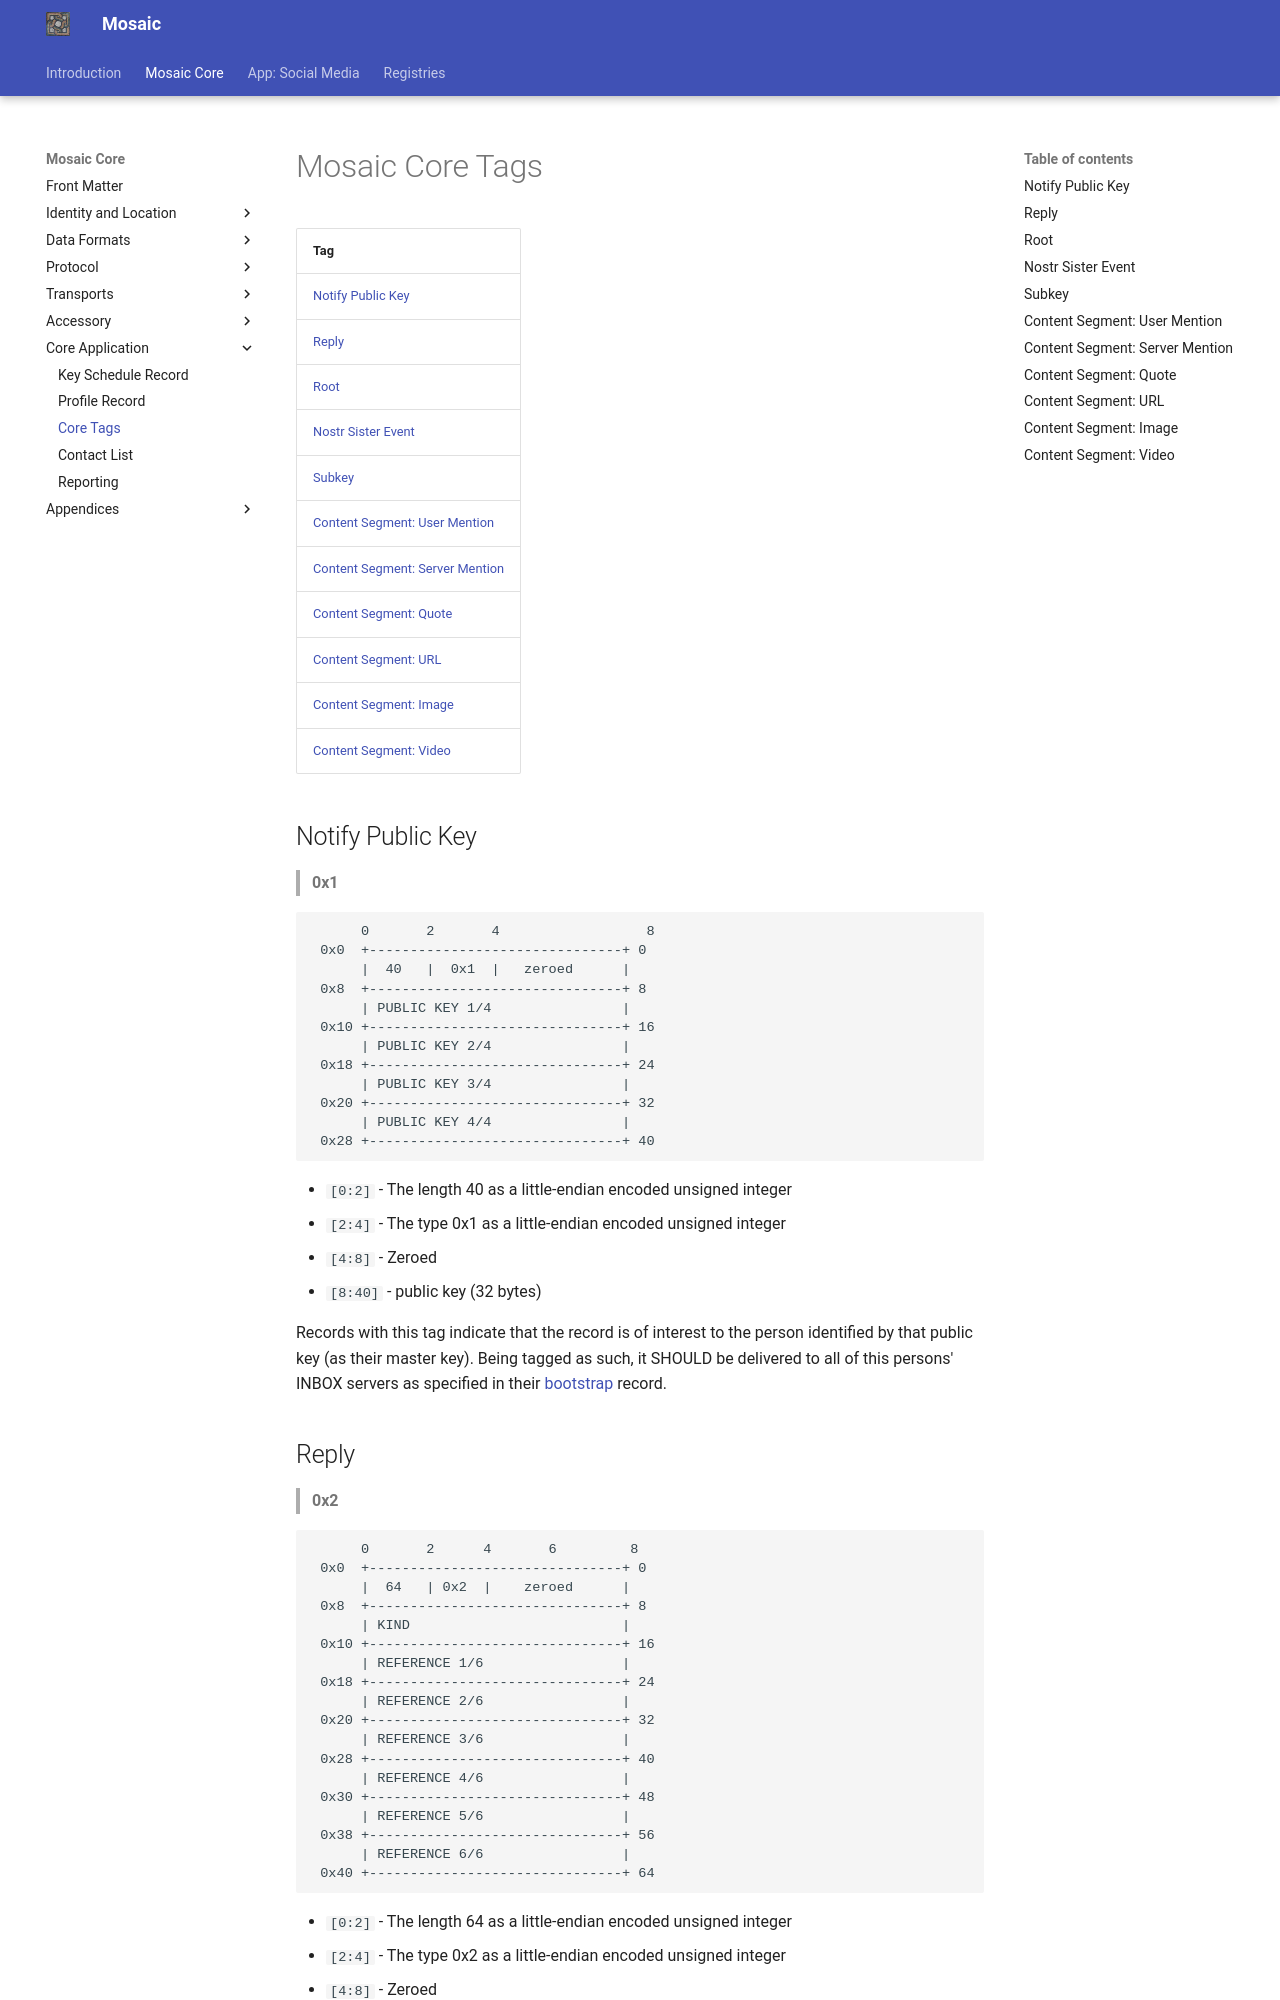

repository: mikedilger/mosaic-spec · page: core_tags.html · generator: mkdocs

# Mosaic Core Tags

|Tag|
|---|
|[Notify Public Key](#notify-public-key)|
|[Reply](#reply)|
|[Root](#root)|
|[Nostr Sister Event](#nostr-sister-event)|
|[Subkey](#subkey)|
|[Content Segment: User Mention](#content-segment-user-mention)|
|[Content Segment: Server Mention](#content-segment-server-mention)|
|[Content Segment: Quote](#content-segment-quote)|
|[Content Segment: URL](#content-segment-url)|
|[Content Segment: Image](#content-segment-image)|
|[Content Segment: Video](#content-segment-video)|

## Notify Public Key

> **0x1**

```text
      0       2       4                  8
 0x0  +-------------------------------+ 0
      |  40   |  0x1  |   zeroed      |
 0x8  +-------------------------------+ 8
      | PUBLIC KEY 1/4                |
 0x10 +-------------------------------+ 16
      | PUBLIC KEY 2/4                |
 0x18 +-------------------------------+ 24
      | PUBLIC KEY 3/4                |
 0x20 +-------------------------------+ 32
      | PUBLIC KEY 4/4                |
 0x28 +-------------------------------+ 40
```

* `[0:2]` - The length 40 as a little-endian encoded unsigned integer
* `[2:4]` - The type 0x1 as a little-endian encoded unsigned integer
* `[4:8]` - Zeroed
* `[8:40]` - public key (32 bytes)

Records with this tag indicate that the record is of interest to the
person identified by that public key (as their master key).  Being tagged
as such, it SHOULD be delivered to all of this persons' INBOX servers as
specified in their [bootstrap](bootstrap.md) record.
